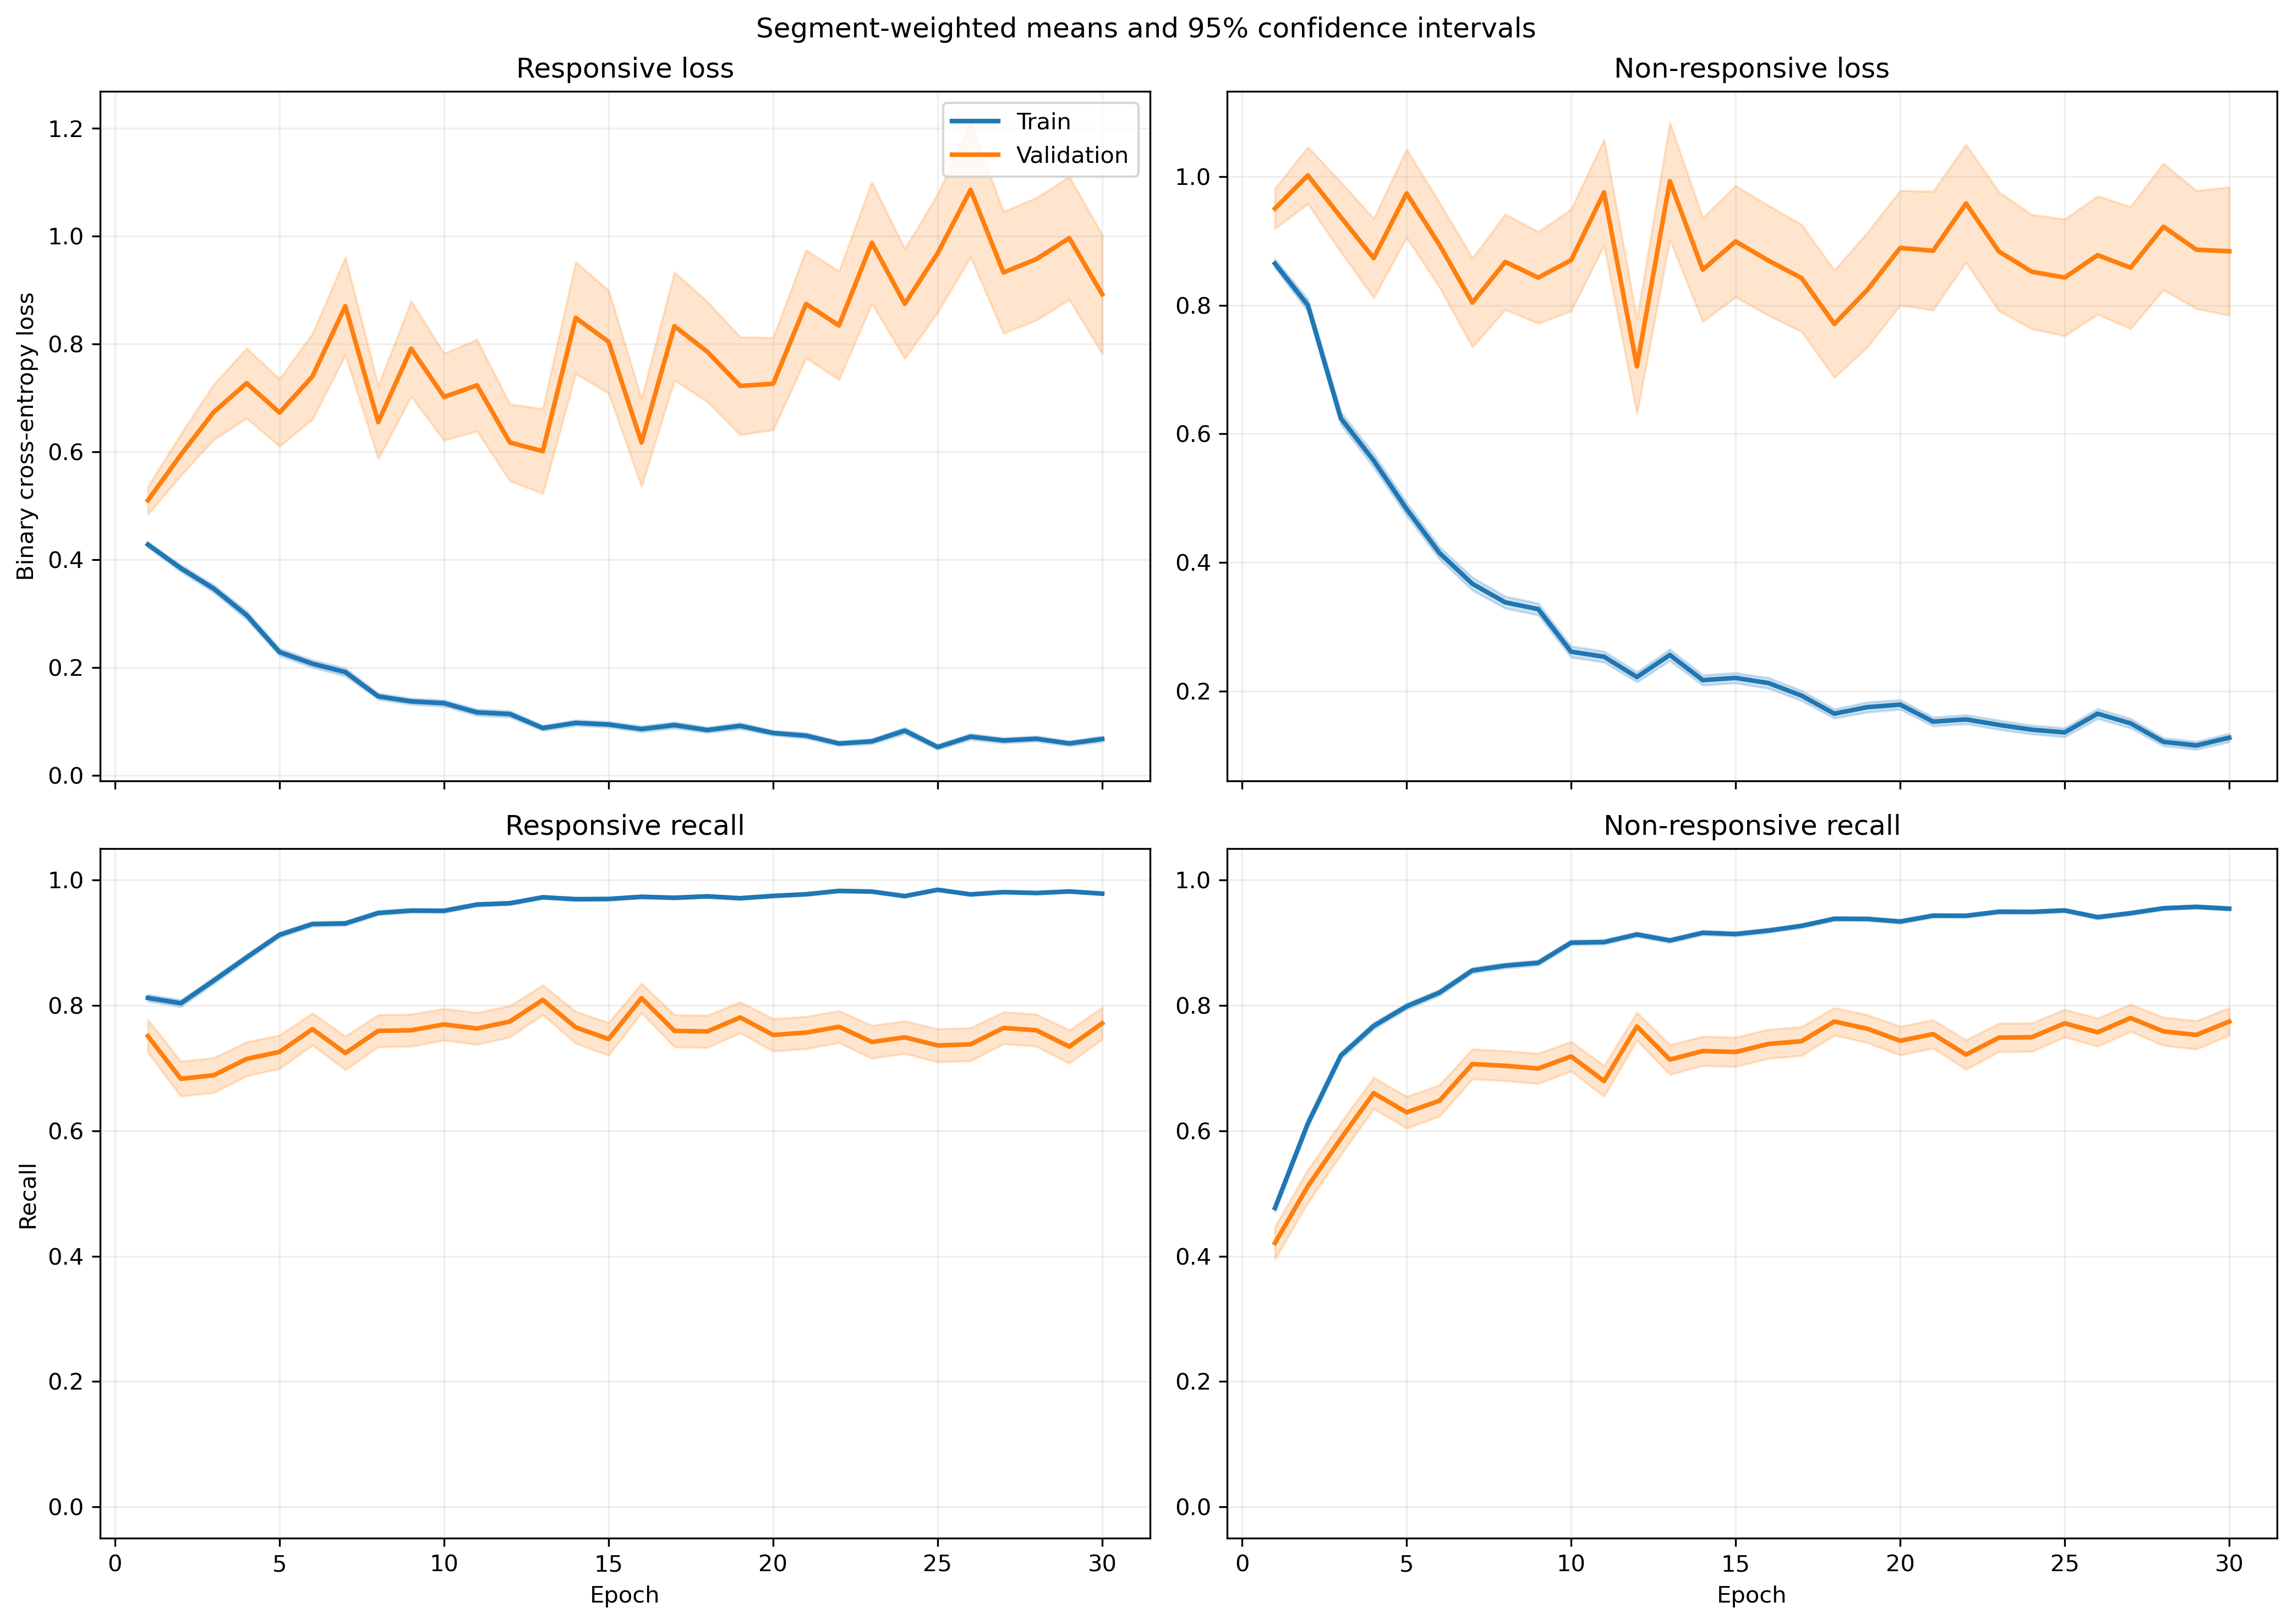

The file beside this chart, header and first rows:
fold, epoch, split, r_loss, r_loss_count, r_loss_sum, r_loss_sum_sq, r_recall, r_recall_count, r_recall_sum, r_recall_sum_sq, nr_loss, nr_loss_count, nr_loss_sum, nr_loss_sum_sq, nr_recall, nr_recall_count, nr_recall_sum, nr_recall_sum_sq
1, 1, train, 0.4023, 1063, 427.6, 274.8, 0.8316, 1063, 884.0, 884.0, 0.9264, 1401, 1298, 1626, 0.4211, 1401, 590.0, 590.0
1, 1, validation, 0.2112, 10, 2.112, 0.67, 1.0, 10, 10.0, 10.0, , 0, 0.0, 0.0, , 0, 0.0, 0.0
1, 2, train, 0.3885, 1063, 412.9, 404.3, 0.8213, 1063, 873.0, 873.0, 0.7223, 1401, 1012, 1484, 0.6253, 1401, 876.0, 876.0
1, 2, validation, 0.1214, 10, 1.214, 0.2303, 1.0, 10, 10.0, 10.0, , 0, 0.0, 0.0, , 0, 0.0, 0.0
1, 3, train, 0.3137, 1063, 333.5, 332.5, 0.8589, 1063, 913.0, 913.0, 0.6254, 1401, 876.2, 1448, 0.7252, 1401, 1016, 1016
1, 3, validation, 0.0834, 10, 0.834, 0.1122, 1.0, 10, 10.0, 10.0, , 0, 0.0, 0.0, , 0, 0.0, 0.0
1, 4, train, 0.2997, 1063, 318.6, 374.4, 0.8824, 1063, 938.0, 938.0, 0.5369, 1401, 752.1, 1310, 0.7652, 1401, 1072, 1072
1, 4, validation, 0.08257, 10, 0.8257, 0.1143, 1.0, 10, 10.0, 10.0, , 0, 0.0, 0.0, , 0, 0.0, 0.0
1, 5, train, 0.2423, 1063, 257.5, 363.7, 0.9191, 1063, 977.0, 977.0, 0.4625, 1401, 648, 1238, 0.8001, 1401, 1121, 1121
1, 5, validation, 0.0711, 10, 0.711, 0.1447, 1.0, 10, 10.0, 10.0, , 0, 0.0, 0.0, , 0, 0.0, 0.0
1, 6, train, 0.3079, 1063, 327.3, 400.4, 0.8824, 1063, 938.0, 938.0, 0.321, 1401, 449.7, 637, 0.8537, 1401, 1196, 1196
1, 6, validation, 0.2461, 10, 2.461, 3.911, 0.9, 10, 9.0, 9.0, , 0, 0.0, 0.0, , 0, 0.0, 0.0
1, 7, train, 0.0993, 1063, 105.6, 136.8, 0.9718, 1063, 1033, 1033, 0.4297, 1401, 602, 1268, 0.8158, 1401, 1143, 1143
1, 7, validation, 0.01991, 10, 0.1991, 0.008314, 1.0, 10, 10.0, 10.0, , 0, 0.0, 0.0, , 0, 0.0, 0.0
1, 8, train, 0.1398, 1063, 148.6, 227.5, 0.9501, 1063, 1010, 1010, 0.3127, 1401, 438.1, 867, 0.8708, 1401, 1220, 1220
1, 8, validation, 0.02721, 10, 0.2721, 0.02477, 1.0, 10, 10.0, 10.0, , 0, 0.0, 0.0, , 0, 0.0, 0.0
1, 9, train, 0.1807, 1063, 192.1, 231.7, 0.9276, 1063, 986.0, 986.0, 0.2485, 1401, 348.1, 642.2, 0.9036, 1401, 1266, 1266
1, 9, validation, 0.1939, 10, 1.939, 2.994, 0.9, 10, 9.0, 9.0, , 0, 0.0, 0.0, , 0, 0.0, 0.0
1, 10, train, 0.1264, 1063, 134.4, 209.2, 0.9586, 1063, 1019, 1019, 0.2013, 1401, 282.1, 556.7, 0.9172, 1401, 1285, 1285
1, 10, validation, 0.1037, 10, 1.037, 0.7703, 0.9, 10, 9.0, 9.0, , 0, 0.0, 0.0, , 0, 0.0, 0.0
1, 11, train, 0.08263, 1063, 87.83, 107.4, 0.9708, 1063, 1032, 1032, 0.2215, 1401, 310.4, 615.7, 0.9122, 1401, 1278, 1278
1, 11, validation, 0.03721, 10, 0.3721, 0.03726, 1.0, 10, 10.0, 10.0, , 0, 0.0, 0.0, , 0, 0.0, 0.0
1, 12, train, 0.08751, 1063, 93.02, 94.22, 0.9718, 1063, 1033, 1033, 0.2236, 1401, 313.3, 614.7, 0.9122, 1401, 1278, 1278
1, 12, validation, 0.03564, 10, 0.3564, 0.04088, 1.0, 10, 10.0, 10.0, , 0, 0.0, 0.0, , 0, 0.0, 0.0
1, 13, train, 0.08918, 1063, 94.8, 85.92, 0.9746, 1063, 1036, 1036, 0.2096, 1401, 293.6, 514.6, 0.9151, 1401, 1282, 1282
1, 13, validation, 0.04885, 10, 0.4885, 0.1897, 1.0, 10, 10.0, 10.0, , 0, 0.0, 0.0, , 0, 0.0, 0.0
1, 14, train, 0.09061, 1063, 96.32, 183.2, 0.9737, 1063, 1035, 1035, 0.2355, 1401, 330, 766.3, 0.9086, 1401, 1273, 1273
1, 14, validation, 0.01807, 10, 0.1807, 0.007266, 1.0, 10, 10.0, 10.0, , 0, 0.0, 0.0, , 0, 0.0, 0.0
1, 15, train, 0.1391, 1063, 147.9, 287.8, 0.9436, 1063, 1003, 1003, 0.1481, 1401, 207.5, 576, 0.9479, 1401, 1328, 1328
1, 15, validation, 0.0161, 10, 0.161, 0.0109, 1.0, 10, 10.0, 10.0, , 0, 0.0, 0.0, , 0, 0.0, 0.0
1, 16, train, 0.06715, 1063, 71.38, 83.7, 0.9755, 1063, 1037, 1037, 0.2481, 1401, 347.6, 738.8, 0.9079, 1401, 1272, 1272
1, 16, validation, 0.007354, 10, 0.07354, 0.002136, 1.0, 10, 10.0, 10.0, , 0, 0.0, 0.0, , 0, 0.0, 0.0
1, 17, train, 0.1402, 1063, 149, 212.8, 0.9426, 1063, 1002, 1002, 0.08269, 1401, 115.9, 187.9, 0.9714, 1401, 1361, 1361
1, 17, validation, 0.0348, 10, 0.348, 0.03766, 1.0, 10, 10.0, 10.0, , 0, 0.0, 0.0, , 0, 0.0, 0.0
1, 18, train, 0.08608, 1063, 91.5, 132.2, 0.9727, 1063, 1034, 1034, 0.1551, 1401, 217.3, 456, 0.9315, 1401, 1305, 1305
1, 18, validation, 0.01935, 10, 0.1935, 0.01804, 1.0, 10, 10.0, 10.0, , 0, 0.0, 0.0, , 0, 0.0, 0.0
1, 19, train, 0.07092, 1063, 75.39, 143.6, 0.9849, 1063, 1047, 1047, 0.1129, 1401, 158.2, 313, 0.9622, 1401, 1348, 1348
1, 19, validation, 0.03353, 10, 0.3353, 0.03874, 1.0, 10, 10.0, 10.0, , 0, 0.0, 0.0, , 0, 0.0, 0.0
1, 20, train, 0.06831, 1063, 72.61, 99.96, 0.9774, 1063, 1039, 1039, 0.2136, 1401, 299.3, 689.4, 0.9193, 1401, 1288, 1288
1, 20, validation, 0.018, 10, 0.18, 0.02378, 1.0, 10, 10.0, 10.0, , 0, 0.0, 0.0, , 0, 0.0, 0.0
1, 21, train, 0.04885, 1063, 51.92, 45.53, 0.9859, 1063, 1048, 1048, 0.1794, 1401, 251.3, 586.2, 0.9308, 1401, 1304, 1304
1, 21, validation, 0.01723, 10, 0.1723, 0.01912, 1.0, 10, 10.0, 10.0, , 0, 0.0, 0.0, , 0, 0.0, 0.0
1, 22, train, 0.04112, 1063, 43.71, 23.97, 0.9915, 1063, 1054, 1054, 0.1793, 1401, 251.2, 524.4, 0.9336, 1401, 1308, 1308
1, 22, validation, 0.007235, 10, 0.07235, 0.001341, 1.0, 10, 10.0, 10.0, , 0, 0.0, 0.0, , 0, 0.0, 0.0
1, 23, train, 0.03185, 1063, 33.86, 27.28, 0.9897, 1063, 1052, 1052, 0.1606, 1401, 225, 528.8, 0.94, 1401, 1317, 1317
1, 23, validation, 0.002749, 10, 0.02749, 0.0002056, 1.0, 10, 10.0, 10.0, , 0, 0.0, 0.0, , 0, 0.0, 0.0
1, 24, train, 0.1153, 1063, 122.6, 260.1, 0.9586, 1063, 1019, 1019, 0.1062, 1401, 148.7, 346.3, 0.9607, 1401, 1346, 1346
1, 24, validation, 0.04433, 10, 0.4433, 0.08345, 1.0, 10, 10.0, 10.0, , 0, 0.0, 0.0, , 0, 0.0, 0.0
1, 25, train, 0.05136, 1063, 54.59, 115.3, 0.9812, 1063, 1043, 1043, 0.0842, 1401, 118, 319.2, 0.9722, 1401, 1362, 1362
1, 25, validation, 0.006465, 10, 0.06465, 0.002581, 1.0, 10, 10.0, 10.0, , 0, 0.0, 0.0, , 0, 0.0, 0.0
1, 26, train, 0.03989, 1063, 42.41, 51.47, 0.9859, 1063, 1048, 1048, 0.1444, 1401, 202.3, 545.9, 0.9472, 1401, 1327, 1327
1, 26, validation, 0.0031, 10, 0.031, 0.0002812, 1.0, 10, 10.0, 10.0, , 0, 0.0, 0.0, , 0, 0.0, 0.0
1, 27, train, 0.03085, 1063, 32.79, 23.29, 0.9906, 1063, 1053, 1053, 0.1453, 1401, 203.6, 516.7, 0.9465, 1401, 1326, 1326
1, 27, validation, 0.003552, 10, 0.03552, 0.0002818, 1.0, 10, 10.0, 10.0, , 0, 0.0, 0.0, , 0, 0.0, 0.0
1, 28, train, 0.1229, 1063, 130.6, 291.8, 0.9643, 1063, 1025, 1025, 0.09306, 1401, 130.4, 240.9, 0.9629, 1401, 1349, 1349
1, 28, validation, 0.03969, 10, 0.3969, 0.05595, 1.0, 10, 10.0, 10.0, , 0, 0.0, 0.0, , 0, 0.0, 0.0
1, 29, train, 0.04427, 1063, 47.06, 30.94, 0.9868, 1063, 1049, 1049, 0.1987, 1401, 278.3, 622.8, 0.9272, 1401, 1299, 1299
1, 29, validation, 0.0216, 10, 0.216, 0.04024, 1.0, 10, 10.0, 10.0, , 0, 0.0, 0.0, , 0, 0.0, 0.0
1, 30, train, 0.1626, 1063, 172.8, 558, 0.952, 1063, 1012, 1012, 0.08687, 1401, 121.7, 336.4, 0.9714, 1401, 1361, 1361
1, 30, validation, 0.113, 10, 1.13, 1.199, 0.9, 10, 9.0, 9.0, , 0, 0.0, 0.0, , 0, 0.0, 0.0
... 1,140 more rows
